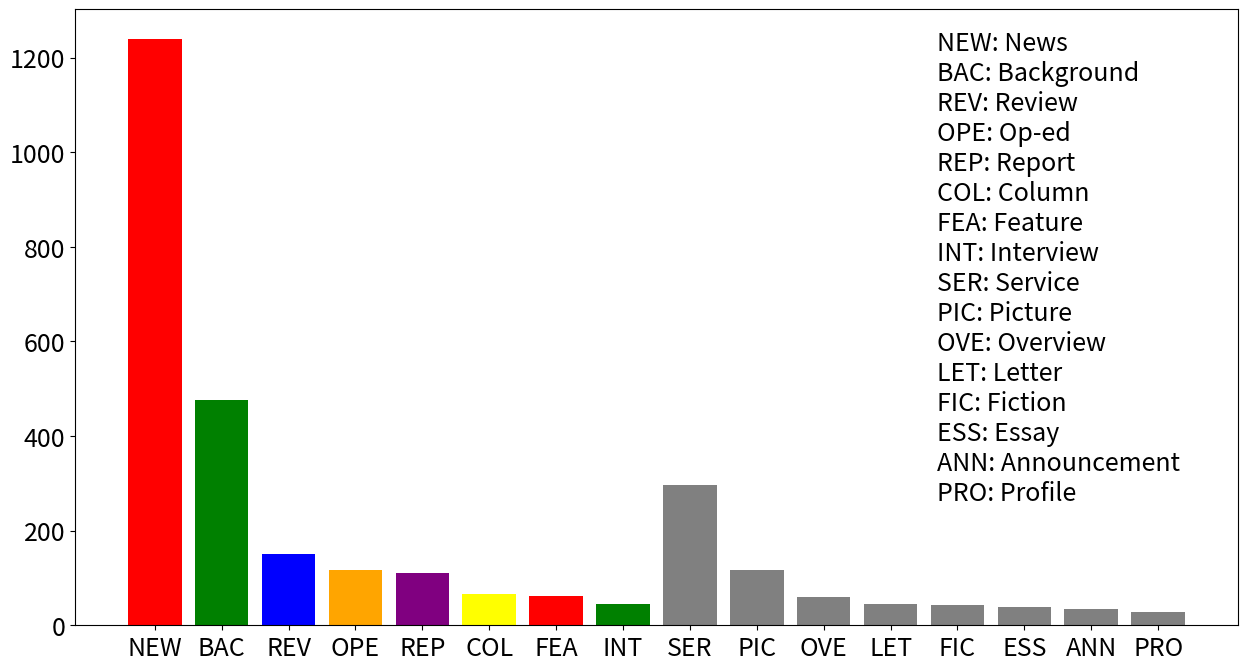

Write the Python code that produced this figure.
import numpy as np
import matplotlib.pyplot as plt
                   # NIE ACH REC OPI VER COL REP INT SER LOS OVE PRO ING FIC ESS MED
erikFasttext =     [ 664,284,147, 83,104, 38, 61, 43,  0,  0,  0,  0,  0,  0,  0,  0]
linkArticlesNRC1 = [1240,476,150,117,111, 67, 62, 44,  0,  0,  0,  0,  0,  0,  0,  0]
linkArticlesNRC2 = [   0,  0,  0,  0,  0,  0,  0,  0,297,117, 60, 46, 42, 38, 34, 29]
labels = ["NEW","BAC","REV","OPE","REP","COL","FEA","INT","SER","PIC","OVE","LET","FIC","ESS","ANN","PRO"]
names = ["News","Background","Review","Op-ed","Report",
         "Column","Feature","Interview","Service","Picture","Overview","Letter",
         "Fiction","Essay","Announcement","Profile"]
text = ""
for i in range(0,len(labels)): text += labels[i]+": "+names[i]+"\n"

plt.figure(figsize=(15,8))
plt.rcParams.update({'font.size': 18})
new1 = plt.bar(range(1,len(linkArticlesNRC1)+1),linkArticlesNRC1,color=["r","g","b","orange","purple","yellow"],tick_label=labels)
new2 = plt.bar(range(1,len(linkArticlesNRC2)+1),linkArticlesNRC2,color="grey")
plt.text(12.7,200,text)

plt.savefig("genre-count.png")
plt.show()

